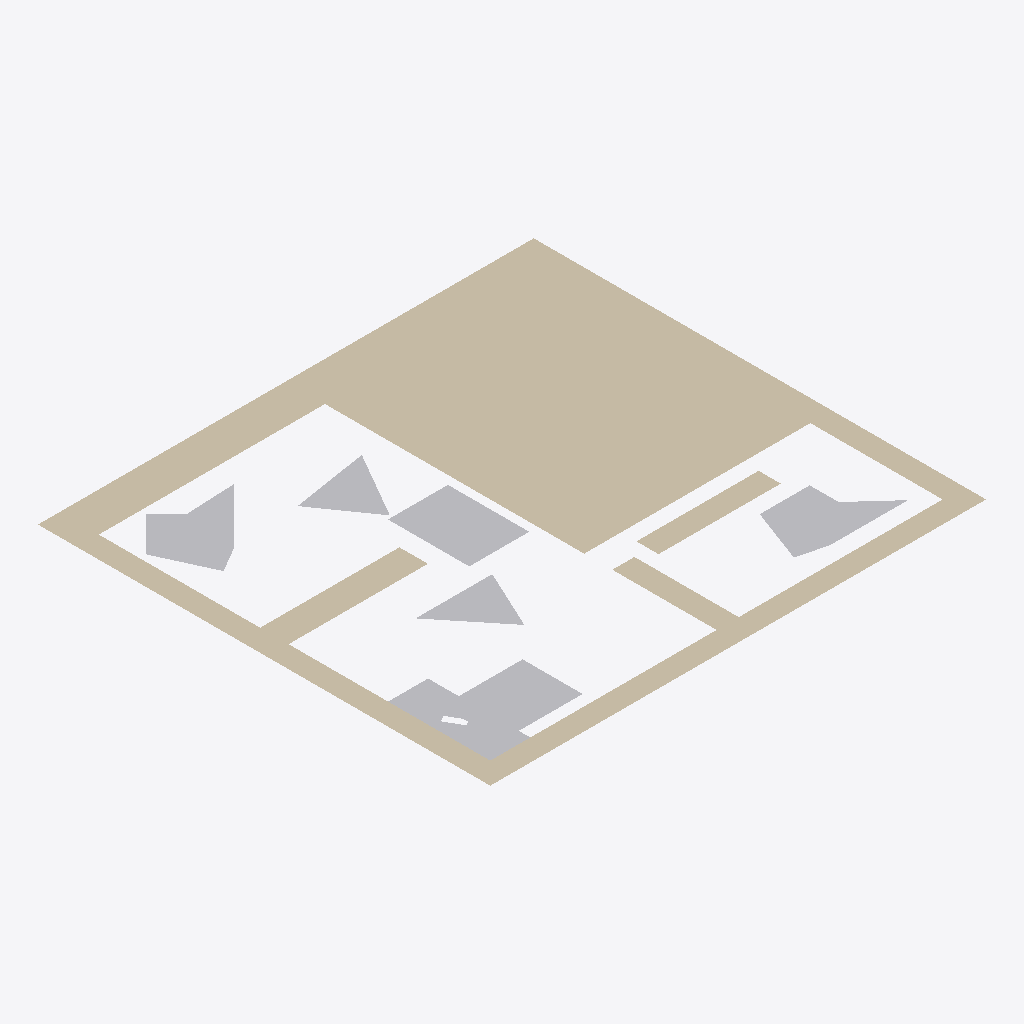
Isometric view of an IFC building model (IFC-SPF (STEP), schema IFC2X3, length unit millimetre), seen from the south-west, elements coloured by IFC class: 7 other elements (light grey), 3 walls (beige).
Extent 1.1 m × 1.0 m × 0.0 m (x, y, z). Storeys (1): Default Building Storey at 0.00 m. Elements (10): 7 IfcBuildingElementProxy, 3 IfcWall.

HEADER;
FILE_DESCRIPTION(('ViewDefinition [CoordinationView]'),'2;1');
FILE_NAME('','2020-07-21T15:32:43',(''),(''),'','SketchUp Pro 2015','');
FILE_SCHEMA(('IFC2X3'));
ENDSEC;
DATA;
#1=IFCPROJECT('0QAj5OCQD14Qzp4xKDq9gk',#2,'Default Project','Description of Default Project',$,$,$,(#20),#7);
#24=IFCSITE('268aNoE9X2BOpsdruk9kIC',#2,'Default Site','Description of Default Site',$,#25,$,$,.ELEMENT.,(24,28,0),(54,25,0),10.0,$,$);
#30=IFCBUILDING('2zkzWCjy11lOQzX3EyHo6J',#2,'Default Building','Description of Default Building',$,#31,$,$,.ELEMENT.,$,$,#36);
#37=IFCBUILDINGSTOREY('3c6ITDuLv5txglYWyZn6hI',#2,'Default Building Storey','Description of Default Building Storey',$,#38,$,$,.ELEMENT.,0.0);
#338=IFCWALL('3qLE9A2w56ggP$qW0sJQ0c',#2,'Aussenwand','Description of Object',$,#339,#344,$);
#152=IFCBUILDINGELEMENTPROXY('1LDoyzAizD6hQpx9MIMMUs',#2,'Horst','Description of Object',$,#153,#158,$,$);
#104=IFCBUILDINGELEMENTPROXY('1A3Z8_yt94oQ0$taodET2l',#2,'Bertram','Description of Object',$,#105,#110,$,$);
#266=IFCBUILDINGELEMENTPROXY('3II8xdGSH0QRm4ylnQ57v1',#2,'Kevin','Description of Object',$,#267,#272,$,$);
#302=IFCBUILDINGELEMENTPROXY('1fkbzt3szC59fnuf2mfJDy',#2,'Till','Description of Object',$,#303,#308,$,$);
#47=IFCBUILDINGELEMENTPROXY('1fRJyIfvr0bOmeFw9beer1',#2,'Klaus','Description of Object',$,#48,#53,$,$);
#412=IFCWALL('0dt6oh0ir0Tu8ZWAJighO9',#2,'Innenwand2','Description of Object',$,#413,#418,$);
#381=IFCWALL('3yETv_RSPD6Rz$damBvnjI',#2,'Innenwand1','Description of Object',$,#382,#387,$);
#200=IFCBUILDINGELEMENTPROXY('0xwyXS21b8bOKsT2L4PQoA',#2,'Dieter','Description of Object',$,#201,#206,$,$);
#233=IFCBUILDINGELEMENTPROXY('27PZ3GSc56tekCu9VVZKZR',#2,'Ursel','Description of Object',$,#234,#239,$,$);
ENDSEC;
